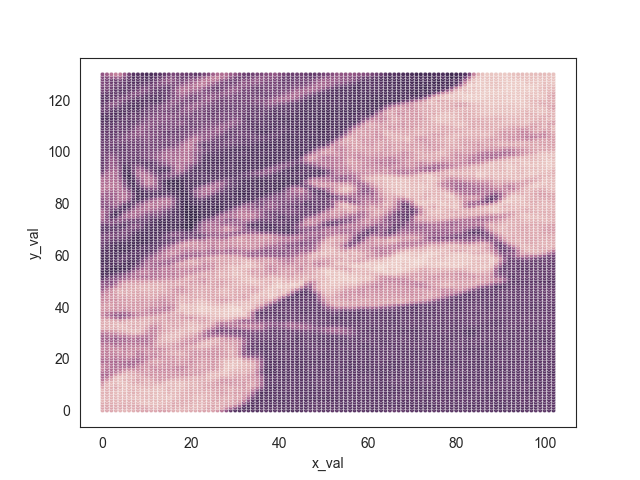

The data file committed next to this chart (first rows):
y_val, x_val, data_channel
0, 0, 52
0, 1, 57
0, 2, 57
0, 3, 51
0, 4, 47
0, 5, 45
0, 6, 47
0, 7, 50
0, 8, 56
0, 9, 59
0, 10, 61
0, 11, 57
0, 12, 57
0, 13, 64
0, 14, 65
0, 15, 60
0, 16, 52
0, 17, 47
0, 18, 48
0, 19, 50
0, 20, 55
0, 21, 54
0, 22, 58
0, 23, 61
0, 24, 54
0, 25, 63
0, 26, 74
0, 27, 105
0, 28, 139
0, 29, 170
0, 30, 182
0, 31, 182
0, 32, 175
0, 33, 177
0, 34, 182
0, 35, 183
0, 36, 176
0, 37, 176
0, 38, 177
0, 39, 178
0, 40, 175
0, 41, 179
0, 42, 183
0, 43, 184
0, 44, 183
0, 45, 180
0, 46, 176
0, 47, 172
0, 48, 172
0, 49, 175
0, 50, 177
0, 51, 176
0, 52, 174
0, 53, 175
0, 54, 177
0, 55, 177
0, 56, 179
0, 57, 178
0, 58, 177
0, 59, 177
... 13,433 more rows
